Image classification data set "achira_image_classify" (heroorkrishna/achira_image_classify on GitHub). Class labels (4): disc, gear, hexagon, square.

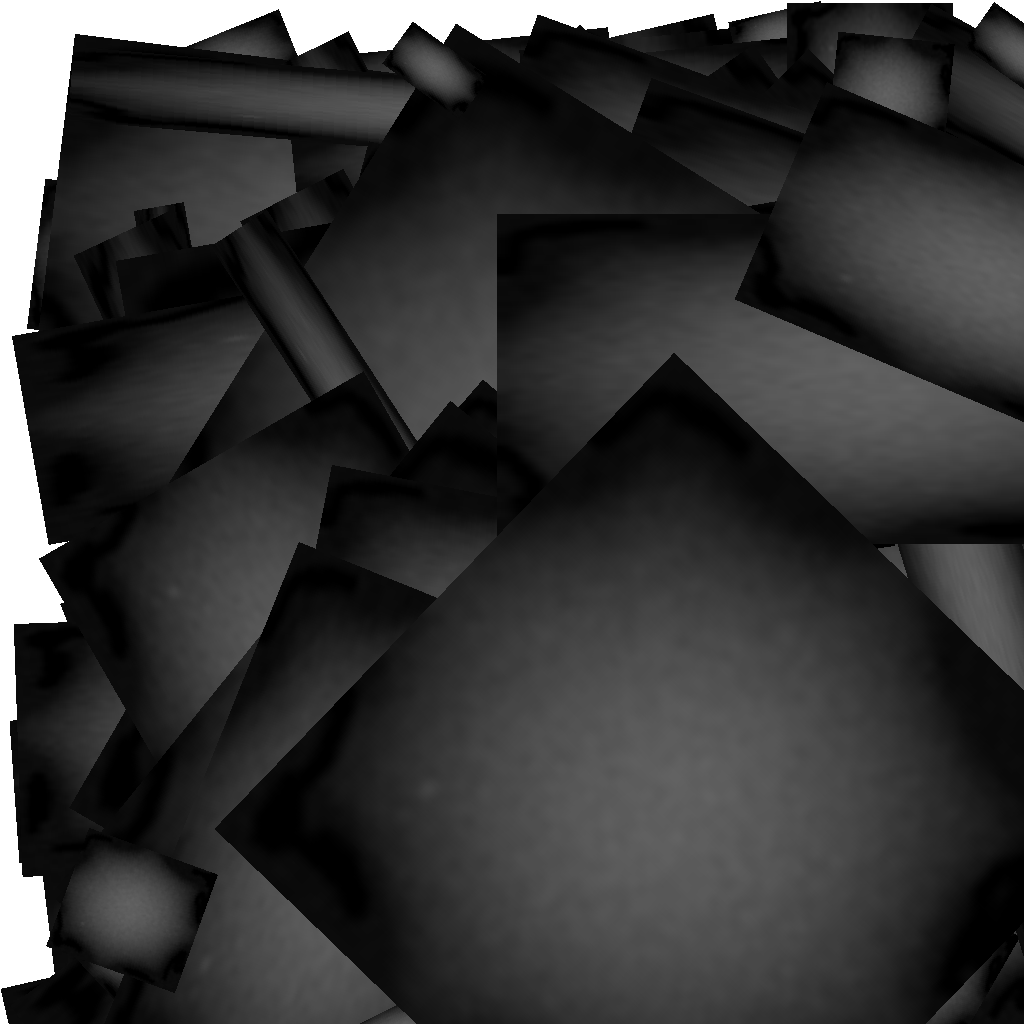
Label: gear

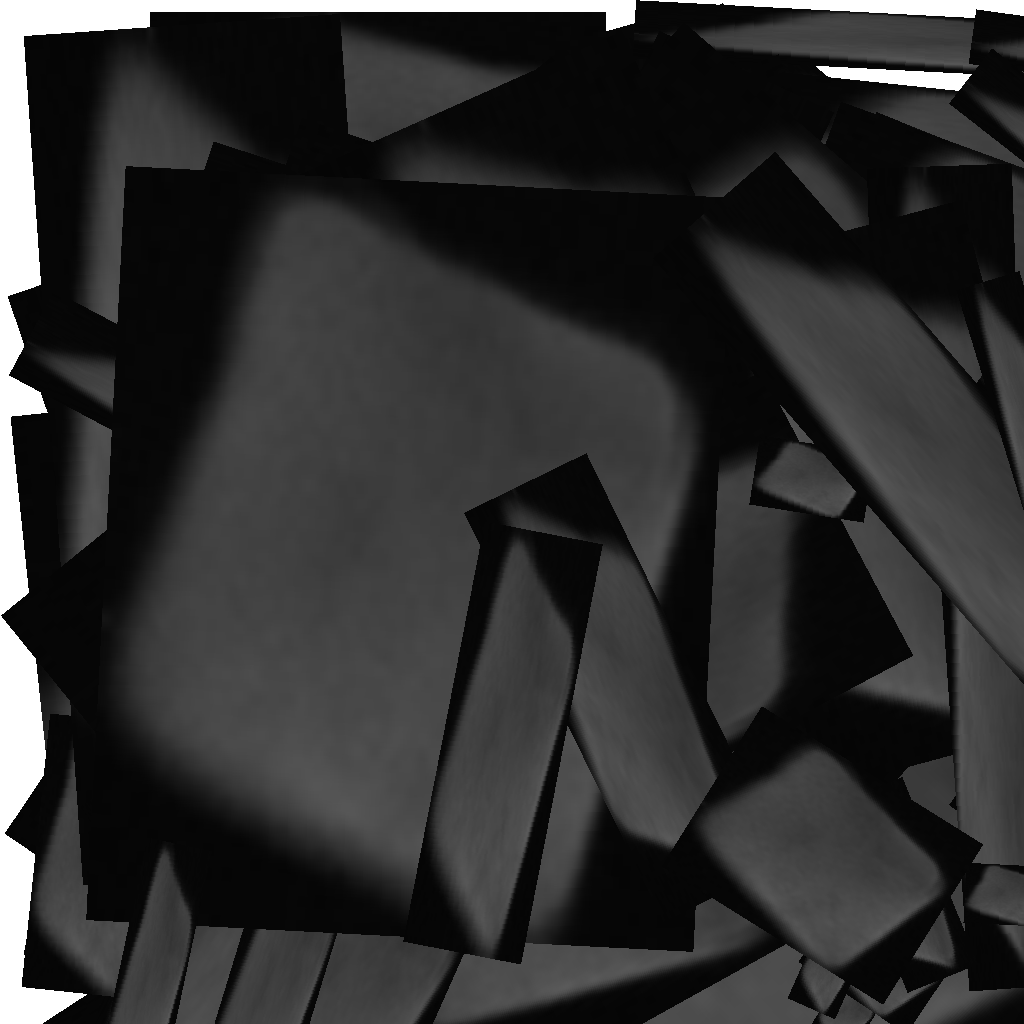
Label: square

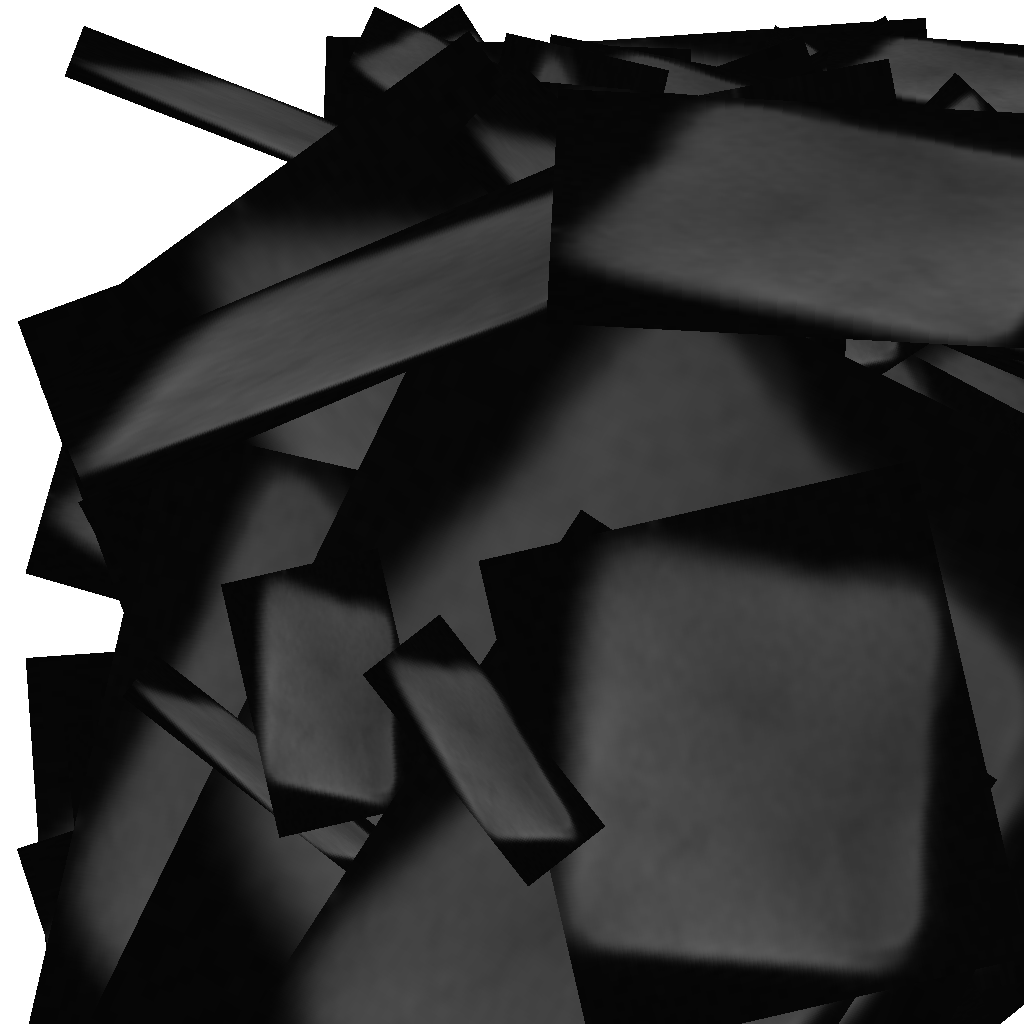
Label: square

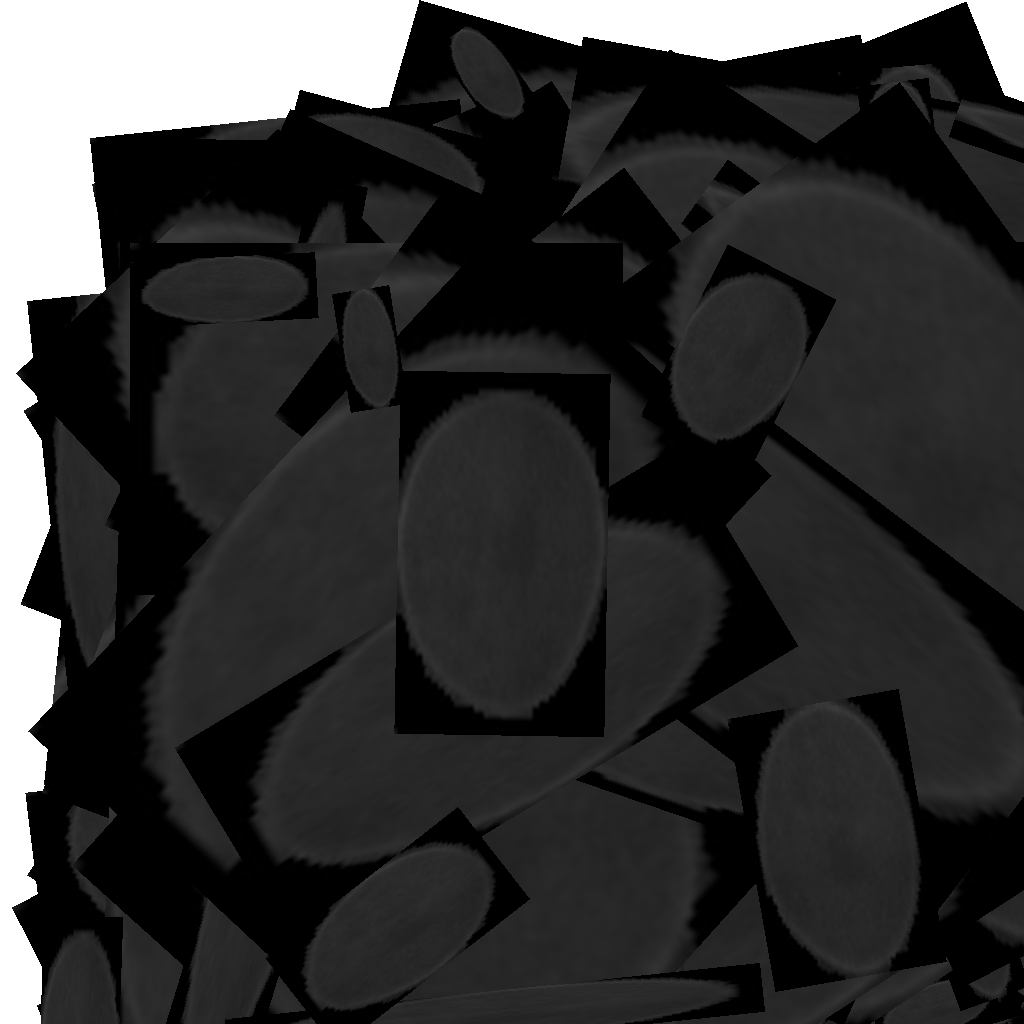
Label: disc

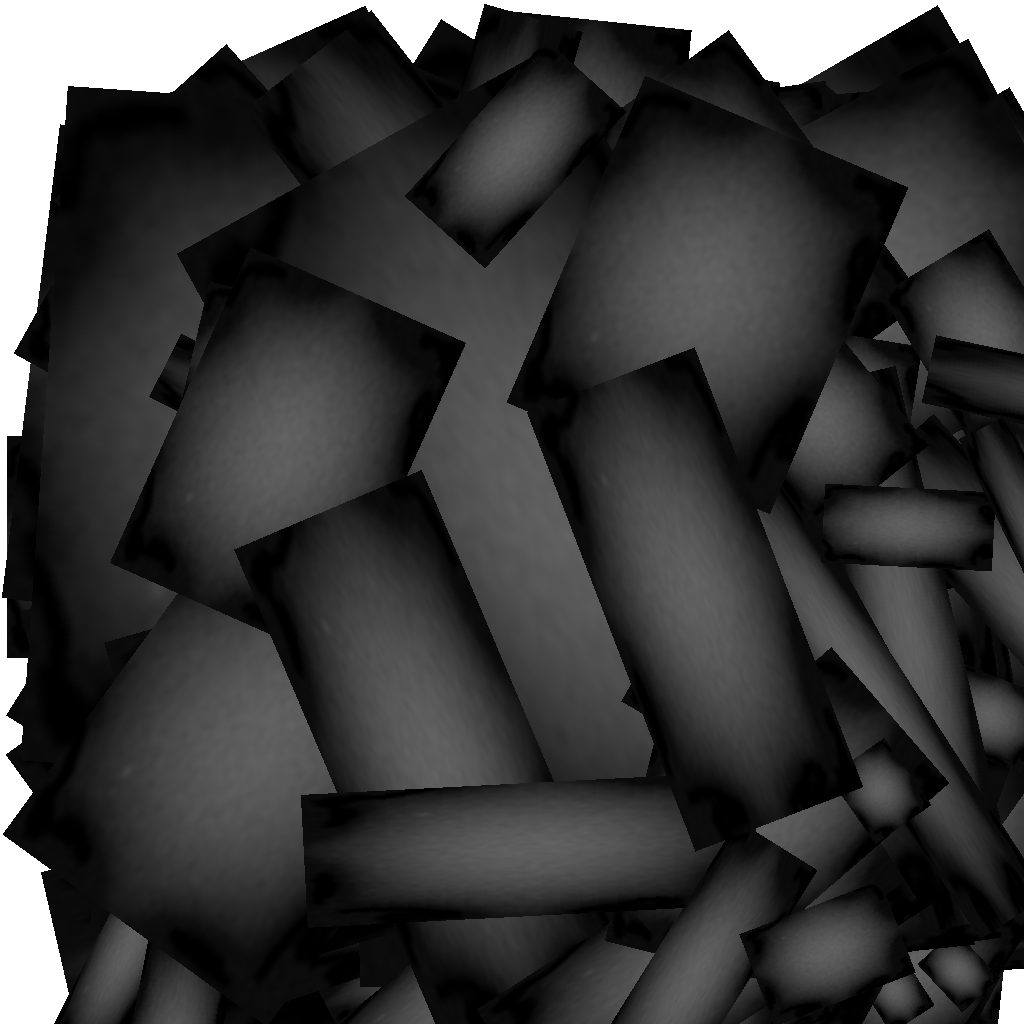
Label: gear

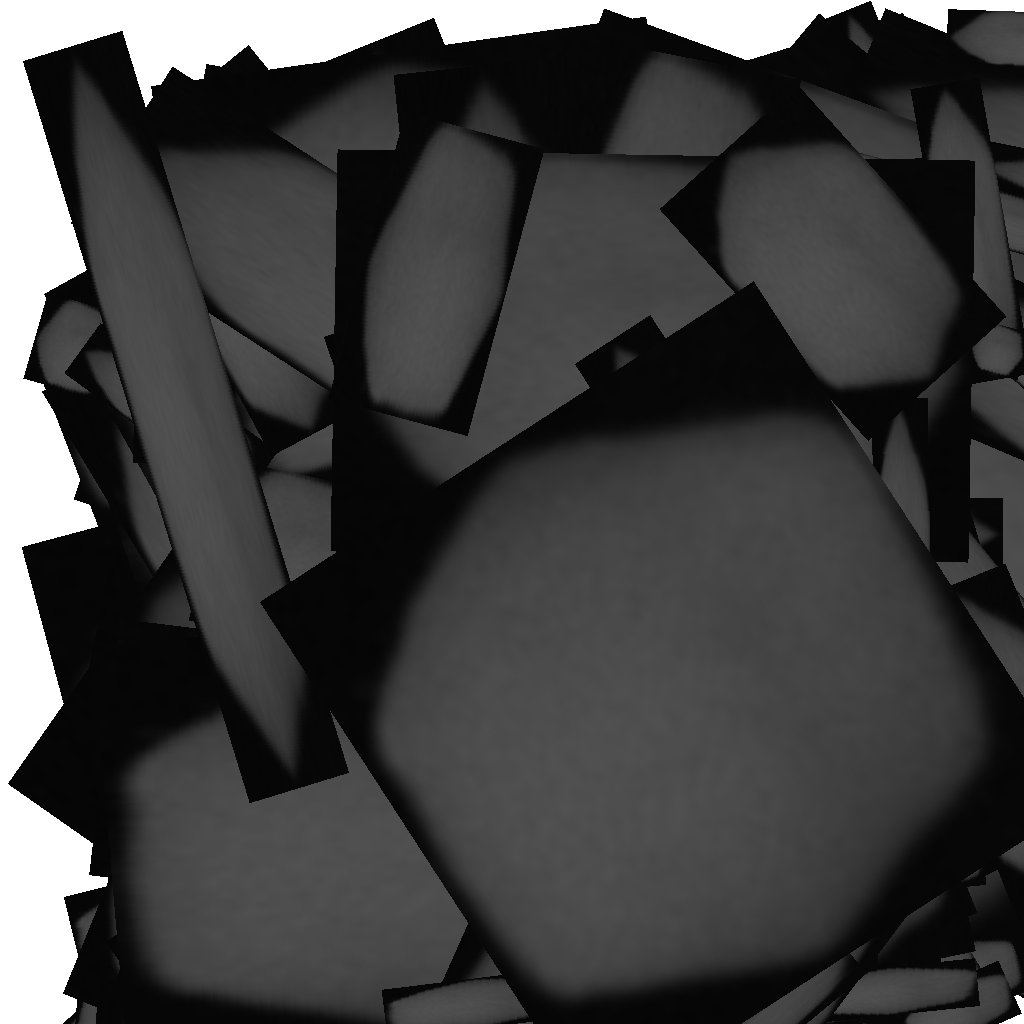
Label: hexagon
